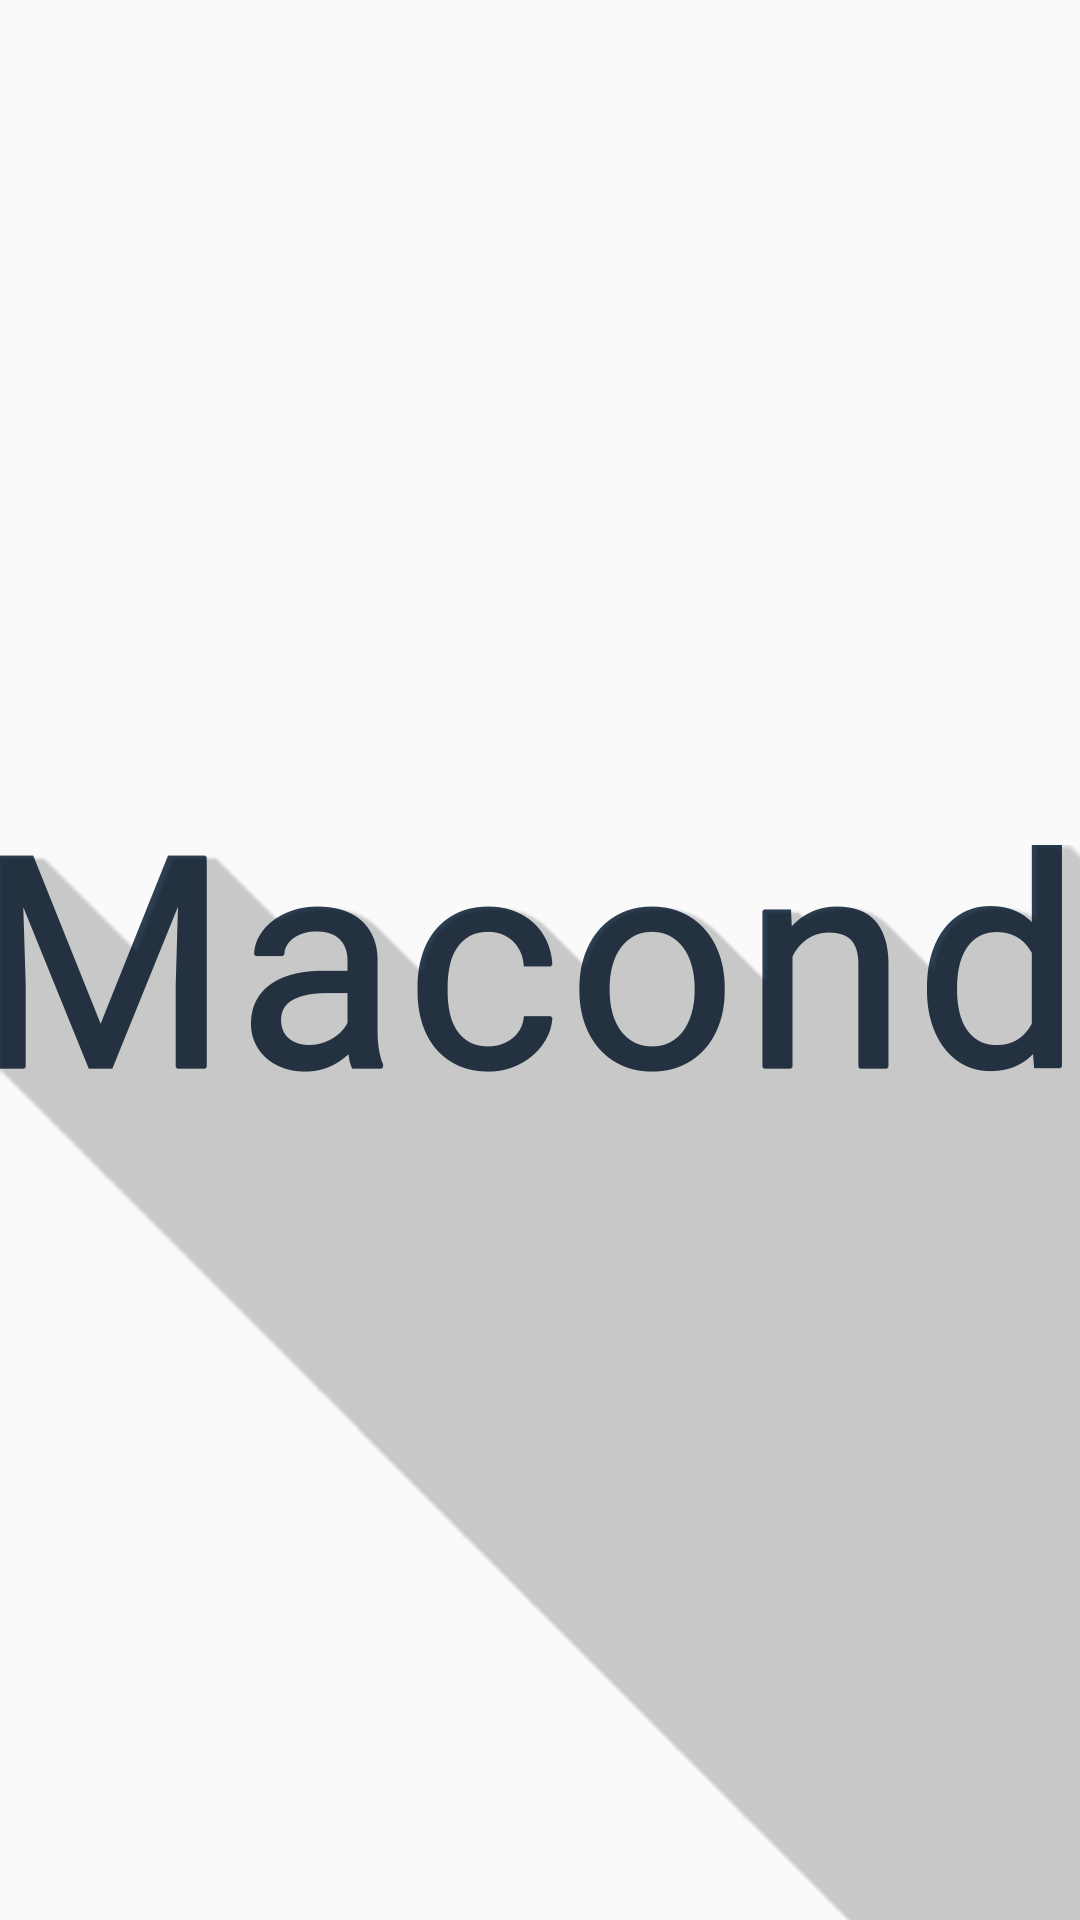

Here is an Android app screen rendered from its layout file. Give the layout XML and the strings, colors and styles it references.
<!-- AndroidManifest.xml: application theme AppTheme -->
<!-- res/layout/activity_splash.xml -->
<RelativeLayout xmlns:android="http://schemas.android.com/apk/res/android"
    xmlns:tools="http://schemas.android.com/tools"
    android:layout_width="match_parent"
    android:layout_height="match_parent"
    tools:context=".Splash">

    <ImageView
        android:id="@+id/imgTitle"
        android:layout_width="wrap_content"
        android:layout_height="wrap_content"
        android:layout_centerHorizontal="true"
        android:layout_centerVertical="true"
        android:scaleType="matrix"
        android:src="@drawable/macondo_splash" />

    <ImageView
        android:id="@+id/imgShadowTitle"
        android:layout_width="wrap_content"
        android:layout_height="wrap_content"
        android:layout_alignLeft="@+id/imgTitle"
        android:layout_alignParentLeft="false"
        android:layout_alignParentStart="false"
        android:layout_alignTop="@+id/imgTitle"
        android:scaleType="matrix"
        android:src="@drawable/shadow_splash" />
</RelativeLayout>
<!-- resources referenced by this layout -->
<resources>
  <!-- drawable macondo_splash: png bitmap (drawable, 20446 bytes) -->
  <!-- drawable shadow_splash: png bitmap (drawable, 22615 bytes) -->
  <style name="AppTheme" parent="Theme.AppCompat.Light.DarkActionBar">
          
          <item name="colorPrimary">@color/primary</item>
          <item name="colorPrimaryDark">@color/primaryDark</item>
      </style>
</resources>
